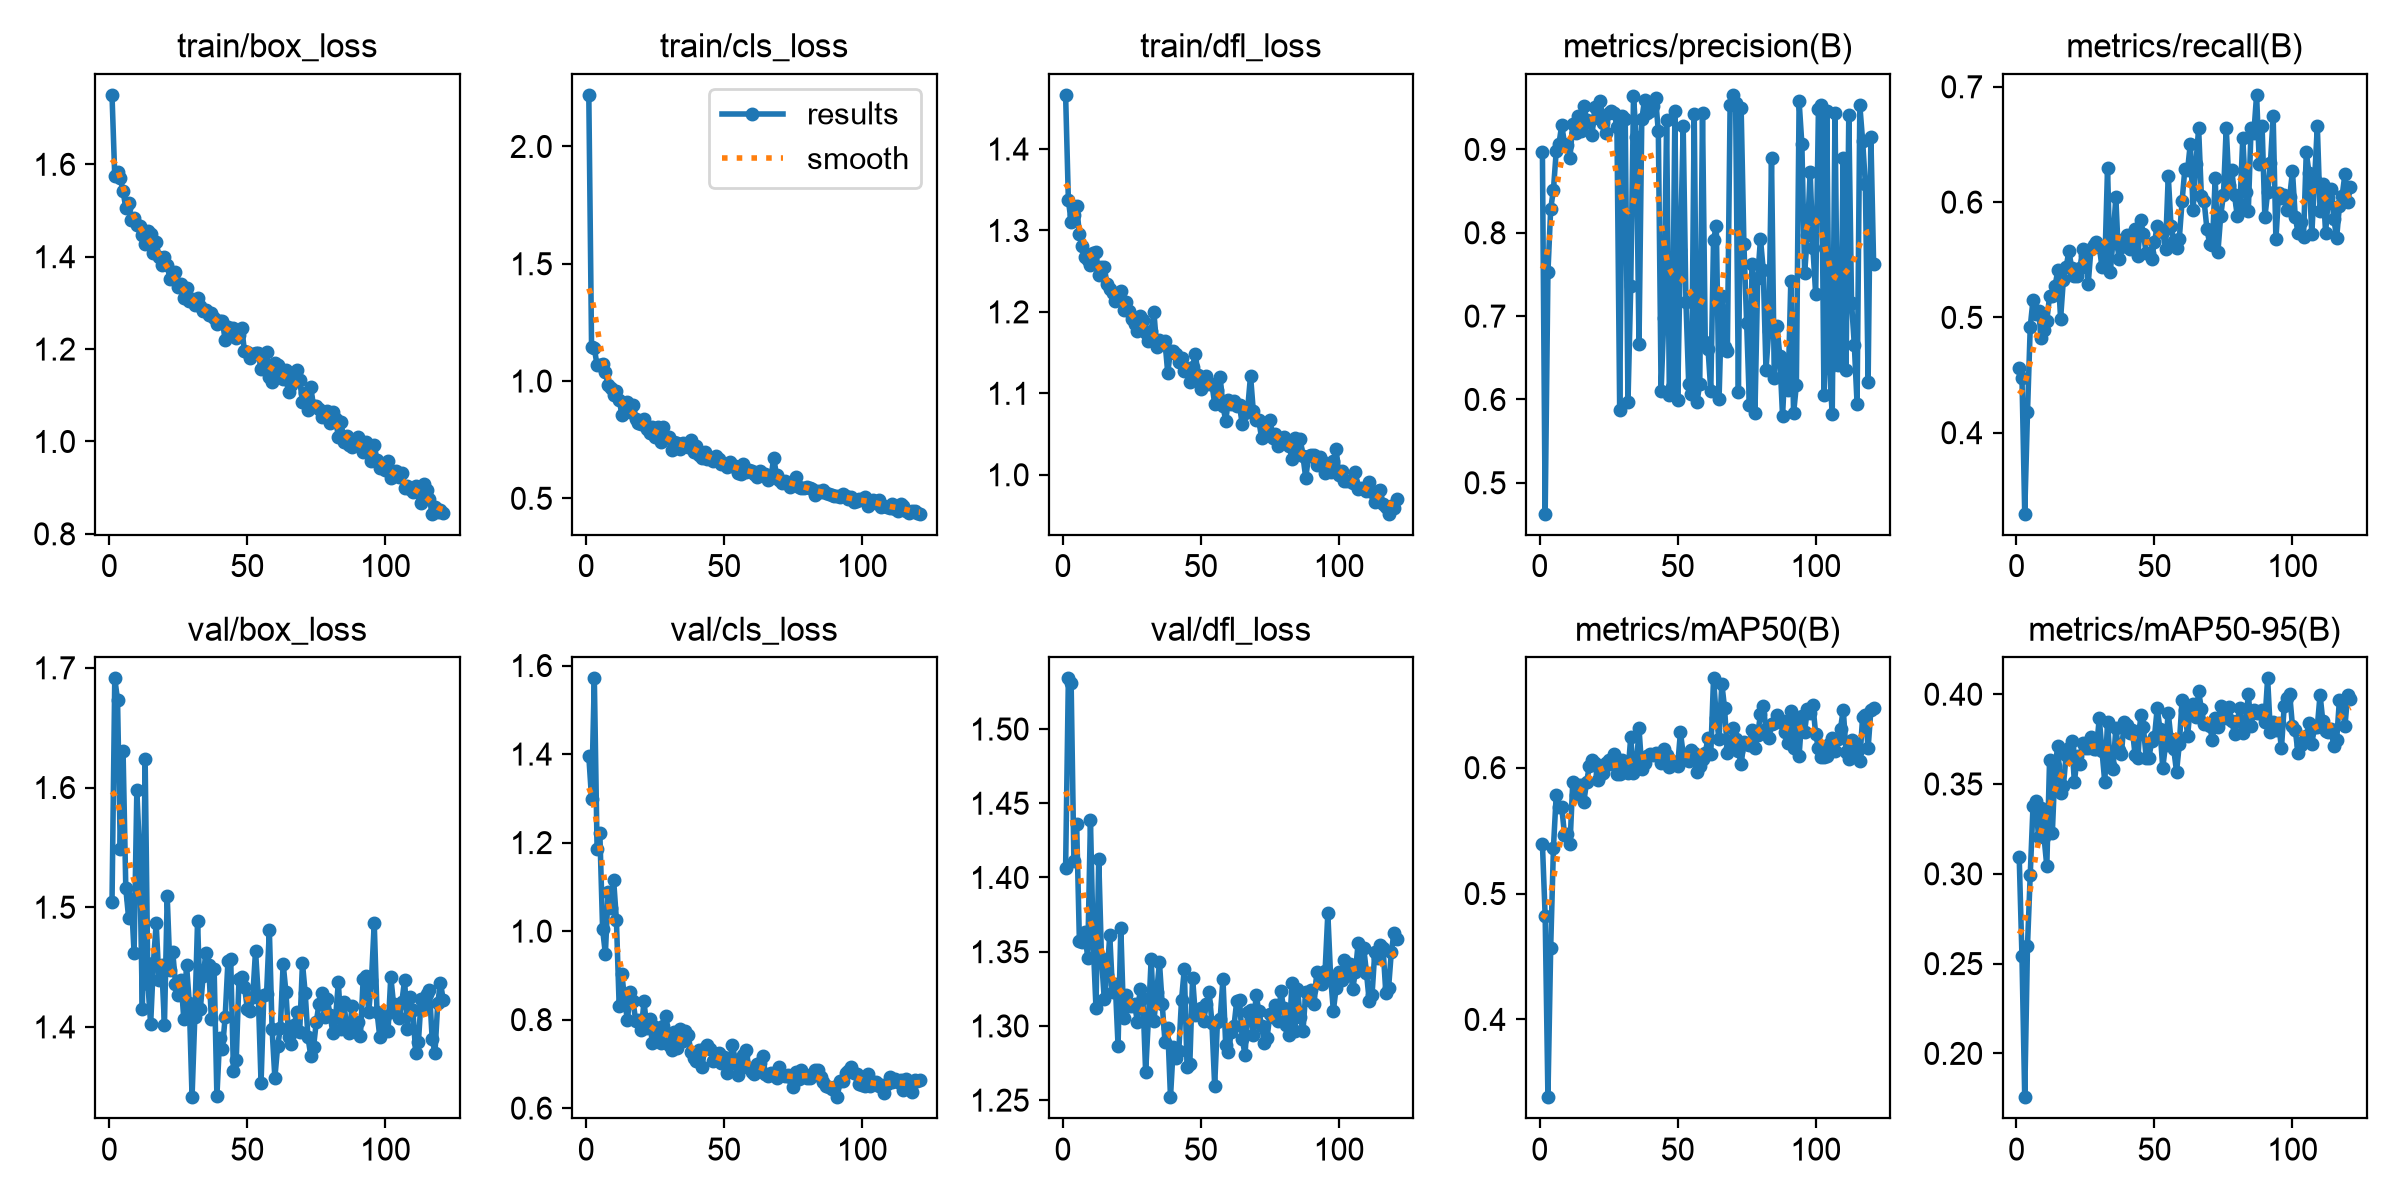

The data file committed next to this chart (first rows):
epoch, time, train/box_loss, train/cls_loss, train/dfl_loss, metrics/precision(B), metrics/recall(B), metrics/mAP50(B), metrics/mAP50-95(B), val/box_loss, val/cls_loss, val/dfl_loss, lr/pg0, lr/pg1, lr/pg2
1, 13.75, 1.75, 2.22, 1.466, 0.8972, 0.4557, 0.5395, 0.3093, 1.504, 1.395, 1.406, 0.000467, 0.000467, 0.000467
2, 26.66, 1.574, 1.145, 1.338, 0.4629, 0.4479, 0.4822, 0.254, 1.691, 1.3, 1.534, 0.0009371, 0.0009371, 0.0009371
3, 39.41, 1.582, 1.139, 1.31, 0.7524, 0.3297, 0.3382, 0.1756, 1.673, 1.571, 1.531, 0.001401, 0.001401, 0.001401
4, 52.29, 1.569, 1.067, 1.319, 0.8286, 0.4175, 0.4571, 0.2599, 1.549, 1.185, 1.411, 0.001401, 0.001401, 0.001401
5, 65.07, 1.542, 1.067, 1.33, 0.8518, 0.4918, 0.5365, 0.2996, 1.631, 1.222, 1.436, 0.001391, 0.001391, 0.001391
6, 77.7, 1.505, 1.071, 1.295, 0.8976, 0.5152, 0.5783, 0.3376, 1.516, 1.004, 1.357, 0.001382, 0.001382, 0.001382
7, 90.2, 1.517, 1.04, 1.281, 0.9068, 0.5028, 0.5688, 0.3403, 1.491, 0.9486, 1.357, 0.001372, 0.001372, 0.001372
8, 103.3, 1.479, 0.9822, 1.267, 0.9294, 0.5056, 0.5688, 0.3203, 1.507, 1.088, 1.363, 0.001363, 0.001363, 0.001363
9, 117.4, 1.485, 0.9702, 1.264, 0.9071, 0.4824, 0.5469, 0.3364, 1.462, 1.052, 1.346, 0.001354, 0.001354, 0.001354
10, 131.2, 1.469, 0.9403, 1.257, 0.9052, 0.4888, 0.5477, 0.3204, 1.598, 1.115, 1.439, 0.001344, 0.001344, 0.001344
11, 145.5, 1.467, 0.9559, 1.272, 0.8902, 0.497, 0.5391, 0.3043, 1.543, 1.025, 1.356, 0.001335, 0.001335, 0.001335
12, 159.9, 1.446, 0.9211, 1.274, 0.931, 0.5184, 0.5887, 0.3633, 1.415, 0.8304, 1.312, 0.001325, 0.001325, 0.001325
13, 174.3, 1.428, 0.8565, 1.245, 0.9196, 0.5182, 0.5786, 0.3227, 1.624, 0.9032, 1.413, 0.001316, 0.001316, 0.001316
14, 188.3, 1.455, 0.8863, 1.255, 0.9402, 0.527, 0.5861, 0.3602, 1.436, 0.841, 1.346, 0.001306, 0.001306, 0.001306
15, 201.9, 1.449, 0.909, 1.256, 0.9223, 0.5413, 0.5862, 0.3713, 1.402, 0.7994, 1.318, 0.001297, 0.001297, 0.001297
16, 215.2, 1.408, 0.8701, 1.234, 0.9527, 0.499, 0.573, 0.3449, 1.454, 0.8626, 1.334, 0.001288, 0.001288, 0.001288
17, 228.6, 1.433, 0.8993, 1.228, 0.9359, 0.5326, 0.5882, 0.3488, 1.487, 0.843, 1.361, 0.001278, 0.001278, 0.001278
18, 242.1, 1.4, 0.8387, 1.223, 0.9332, 0.5433, 0.6014, 0.3661, 1.439, 0.797, 1.323, 0.001269, 0.001269, 0.001269
19, 255.5, 1.383, 0.8212, 1.213, 0.9174, 0.5577, 0.6057, 0.3701, 1.451, 0.8002, 1.328, 0.001259, 0.001259, 0.001259
20, 269, 1.399, 0.8157, 1.216, 0.9511, 0.5431, 0.6036, 0.3737, 1.402, 0.7764, 1.287, 0.00125, 0.00125, 0.00125
21, 282.5, 1.381, 0.8384, 1.225, 0.9383, 0.5357, 0.5899, 0.351, 1.509, 0.8415, 1.366, 0.00124, 0.00124, 0.00124
22, 295.8, 1.352, 0.7942, 1.202, 0.9579, 0.5356, 0.5944, 0.3654, 1.448, 0.7805, 1.305, 0.001231, 0.001231, 0.001231
23, 309.2, 1.355, 0.7789, 1.212, 0.9318, 0.5425, 0.5957, 0.3612, 1.463, 0.8022, 1.321, 0.001222, 0.001222, 0.001222
24, 322.6, 1.367, 0.8028, 1.201, 0.9194, 0.5592, 0.6037, 0.373, 1.436, 0.7471, 1.313, 0.001212, 0.001212, 0.001212
25, 335.9, 1.335, 0.7629, 1.191, 0.9436, 0.554, 0.6057, 0.37, 1.426, 0.7838, 1.314, 0.001203, 0.001203, 0.001203
26, 349.7, 1.34, 0.8032, 1.185, 0.9462, 0.5292, 0.6029, 0.37, 1.439, 0.7669, 1.315, 0.001193, 0.001193, 0.001193
27, 363.2, 1.311, 0.7421, 1.177, 0.9438, 0.5595, 0.6109, 0.376, 1.407, 0.7477, 1.303, 0.001184, 0.001184, 0.001184
28, 377.3, 1.333, 0.8051, 1.195, 0.9275, 0.5625, 0.5947, 0.3694, 1.452, 0.7859, 1.325, 0.001174, 0.001174, 0.001174
29, 392.3, 1.304, 0.756, 1.191, 0.5871, 0.5656, 0.5951, 0.3696, 1.42, 0.8082, 1.319, 0.001165, 0.001165, 0.001165
30, 407.9, 1.309, 0.7619, 1.174, 0.9406, 0.5614, 0.606, 0.3866, 1.341, 0.7417, 1.269, 0.001155, 0.001155, 0.001155
31, 423.7, 1.296, 0.7042, 1.164, 0.9369, 0.5435, 0.6015, 0.3683, 1.408, 0.7319, 1.305, 0.001146, 0.001146, 0.001146
32, 439.1, 1.311, 0.7388, 1.177, 0.5964, 0.5448, 0.5958, 0.351, 1.489, 0.7725, 1.345, 0.001137, 0.001137, 0.001137
33, 454.4, 1.294, 0.7375, 1.199, 0.7358, 0.6293, 0.6244, 0.3848, 1.415, 0.7356, 1.303, 0.001127, 0.001127, 0.001127
34, 469.5, 1.282, 0.7119, 1.156, 0.9638, 0.5392, 0.5955, 0.3604, 1.442, 0.7799, 1.323, 0.001118, 0.001118, 0.001118
35, 484.4, 1.285, 0.7367, 1.165, 0.9151, 0.5674, 0.5995, 0.3584, 1.461, 0.7508, 1.343, 0.001108, 0.001108, 0.001108
36, 497.9, 1.274, 0.7288, 1.162, 0.6667, 0.6044, 0.6312, 0.3812, 1.452, 0.775, 1.314, 0.001099, 0.001099, 0.001099
37, 511.3, 1.278, 0.7208, 1.164, 0.936, 0.5504, 0.5989, 0.3689, 1.407, 0.7643, 1.289, 0.001089, 0.001089, 0.001089
38, 525, 1.267, 0.7507, 1.125, 0.9593, 0.5608, 0.6039, 0.3667, 1.448, 0.7273, 1.298, 0.00108, 0.00108, 0.00108
39, 538.6, 1.255, 0.6962, 1.153, 0.9433, 0.5679, 0.6095, 0.3843, 1.342, 0.7129, 1.252, 0.001071, 0.001071, 0.001071
40, 553.1, 1.261, 0.7214, 1.151, 0.9461, 0.5717, 0.6111, 0.3828, 1.391, 0.7062, 1.286, 0.001061, 0.001061, 0.001061
41, 567.7, 1.26, 0.6858, 1.148, 0.9523, 0.5592, 0.6102, 0.3784, 1.382, 0.7325, 1.278, 0.001052, 0.001052, 0.001052
42, 582.3, 1.219, 0.6723, 1.138, 0.9612, 0.5673, 0.6117, 0.38, 1.409, 0.6919, 1.283, 0.001042, 0.001042, 0.001042
43, 597.7, 1.247, 0.6972, 1.143, 0.9218, 0.5764, 0.6104, 0.3659, 1.455, 0.7363, 1.318, 0.001033, 0.001033, 0.001033
44, 618.8, 1.233, 0.6695, 1.127, 0.6103, 0.5536, 0.6039, 0.3643, 1.457, 0.7432, 1.338, 0.001023, 0.001023, 0.001023
45, 636.3, 1.246, 0.6728, 1.132, 0.6982, 0.5842, 0.6151, 0.3886, 1.363, 0.7347, 1.273, 0.001014, 0.001014, 0.001014
46, 651.9, 1.224, 0.6598, 1.114, 0.935, 0.5725, 0.6099, 0.3815, 1.372, 0.7067, 1.274, 0.001005, 0.001005, 0.001005
47, 665.3, 1.231, 0.681, 1.133, 0.6052, 0.5557, 0.6006, 0.3645, 1.44, 0.7095, 1.333, 0.0009952, 0.0009952, 0.0009952
48, 679.5, 1.245, 0.6696, 1.148, 0.6146, 0.5554, 0.6057, 0.3648, 1.442, 0.7242, 1.307, 0.0009857, 0.0009857, 0.0009857
49, 693.5, 1.195, 0.6448, 1.123, 0.9458, 0.551, 0.6036, 0.3738, 1.434, 0.7027, 1.309, 0.0009763, 0.0009763, 0.0009763
50, 706.8, 1.195, 0.646, 1.105, 0.599, 0.5655, 0.6012, 0.3761, 1.415, 0.7152, 1.312, 0.0009669, 0.0009669, 0.0009669
51, 720.3, 1.18, 0.6335, 1.113, 0.7797, 0.5791, 0.6283, 0.3922, 1.413, 0.6794, 1.303, 0.0009574, 0.0009574, 0.0009574
52, 733.9, 1.19, 0.6532, 1.121, 0.9281, 0.5748, 0.6108, 0.3804, 1.425, 0.6997, 1.315, 0.000948, 0.000948, 0.000948
53, 747.2, 1.191, 0.6391, 1.112, 0.7163, 0.5739, 0.6099, 0.359, 1.464, 0.7434, 1.323, 0.0009386, 0.0009386, 0.0009386
54, 761.2, 1.192, 0.6375, 1.112, 0.6189, 0.5595, 0.6056, 0.3717, 1.426, 0.7095, 1.302, 0.0009291, 0.0009291, 0.0009291
55, 776.1, 1.157, 0.6079, 1.087, 0.6064, 0.6228, 0.6144, 0.3896, 1.353, 0.6758, 1.26, 0.0009197, 0.0009197, 0.0009197
56, 790.6, 1.17, 0.6056, 1.104, 0.9426, 0.5792, 0.6119, 0.3749, 1.427, 0.7018, 1.302, 0.0009103, 0.0009103, 0.0009103
57, 807.1, 1.195, 0.6448, 1.119, 0.5967, 0.5667, 0.5968, 0.3692, 1.428, 0.7199, 1.305, 0.0009008, 0.0009008, 0.0009008
58, 822, 1.139, 0.6136, 1.085, 0.6185, 0.5601, 0.6011, 0.3568, 1.481, 0.7312, 1.332, 0.0008914, 0.0008914, 0.0008914
59, 836.5, 1.129, 0.6212, 1.067, 0.9438, 0.5682, 0.6068, 0.3721, 1.398, 0.6898, 1.287, 0.000882, 0.000882, 0.000882
60, 854.8, 1.17, 0.6179, 1.092, 0.6689, 0.6006, 0.6118, 0.3966, 1.357, 0.6809, 1.282, 0.0008725, 0.0008725, 0.0008725
... 61 more rows
